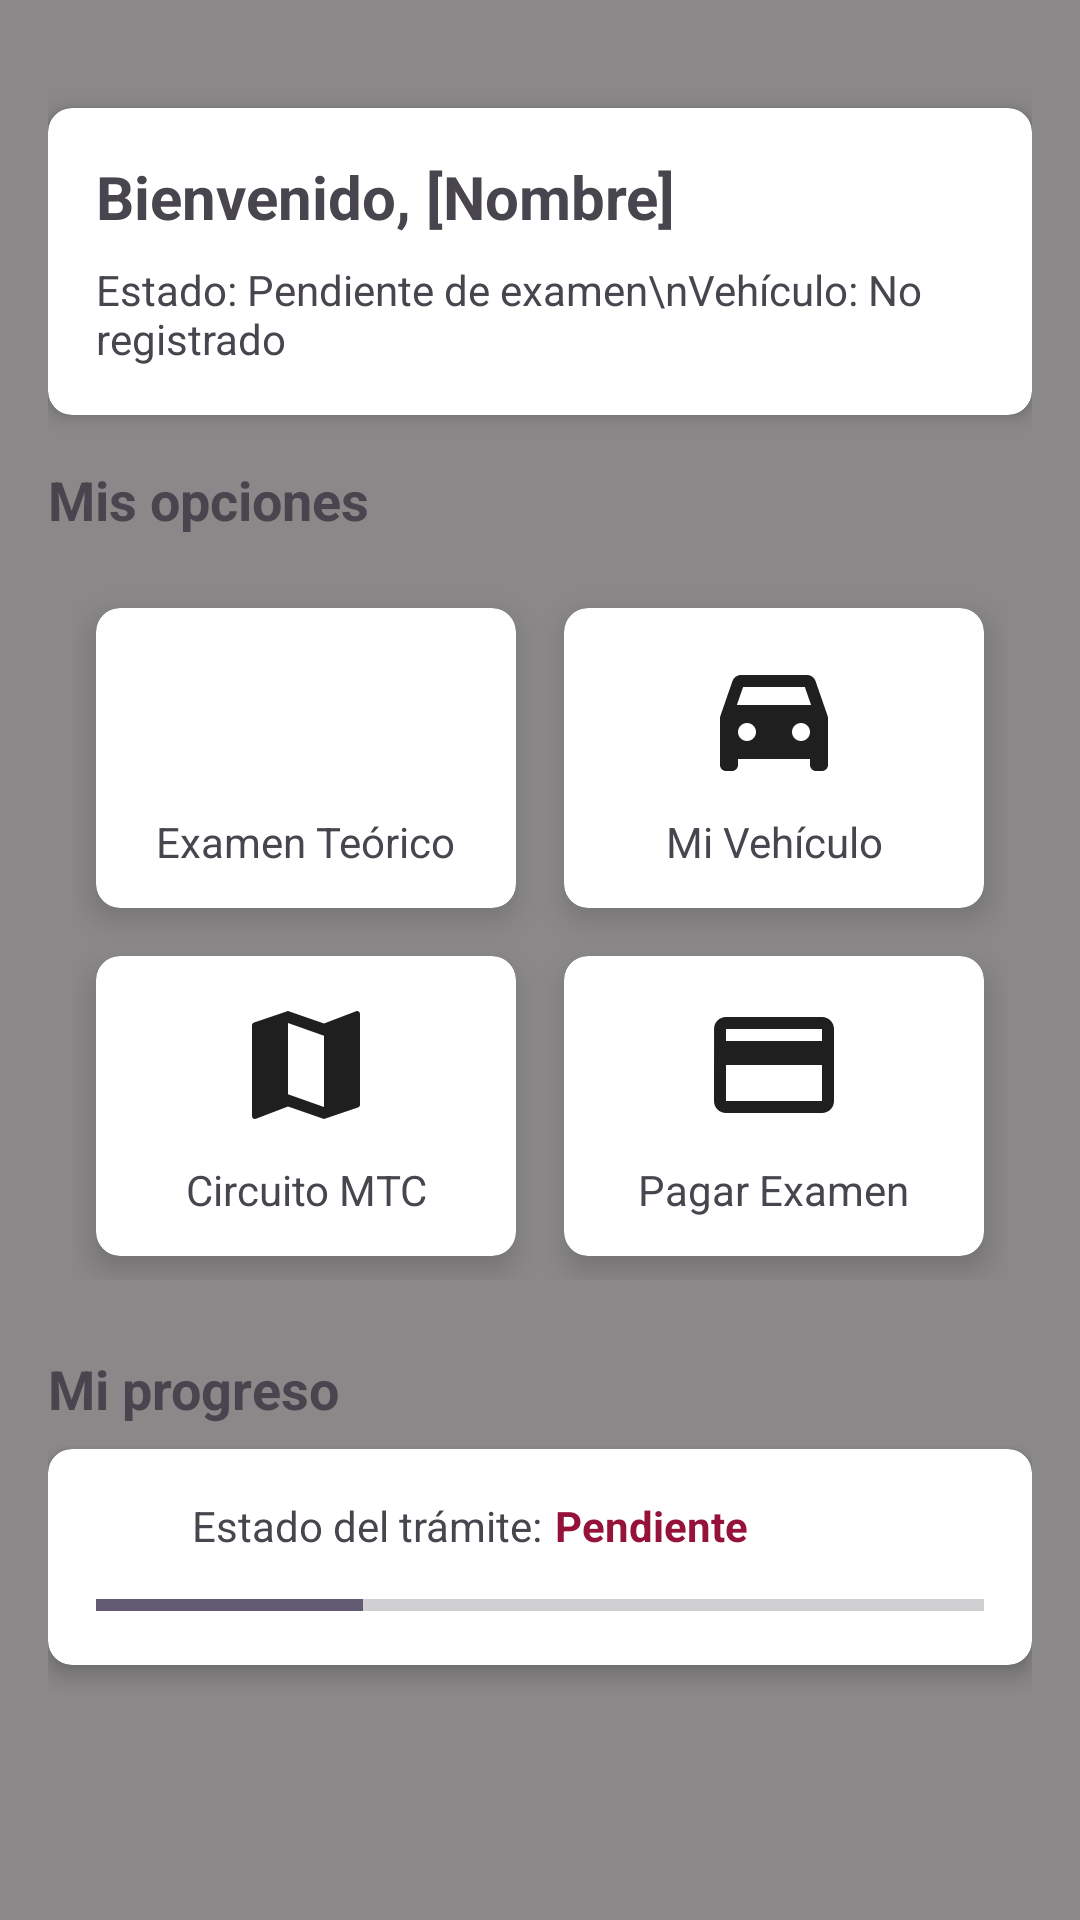

Layout XML and referenced resources for this Android screen:
<!-- AndroidManifest.xml: application theme Theme.VerificaMTC -->
<!-- res/layout/activity_user_lobby.xml -->
<?xml version="1.0" encoding="utf-8"?>
<ScrollView xmlns:android="http://schemas.android.com/apk/res/android"
    xmlns:app="http://schemas.android.com/apk/res-auto"
    android:layout_width="match_parent"
    android:layout_height="match_parent"
    android:background="@color/gray"
    android:fillViewport="true">

    <LinearLayout
        android:layout_width="match_parent"
        android:layout_height="wrap_content"
        android:orientation="vertical"
        android:padding="16dp">

        
        <androidx.cardview.widget.CardView
            android:layout_width="match_parent"
            android:layout_height="wrap_content"
            app:cardElevation="4dp"
            app:cardCornerRadius="8dp"
            android:layout_marginTop="20dp"
            android:layout_marginBottom="16dp">

            <LinearLayout
                android:layout_width="match_parent"
                android:layout_height="wrap_content"
                android:orientation="vertical"
                android:padding="16dp">

                <TextView
                    android:id="@+id/tvWelcome"
                    android:layout_width="wrap_content"
                    android:layout_height="wrap_content"
                    android:text="Bienvenido, [Nombre]"
                    android:textSize="20sp"
                    android:textStyle="bold"/>

                <TextView
                    android:id="@+id/tvUserInfo"
                    android:layout_width="wrap_content"
                    android:layout_height="wrap_content"
                    android:layout_marginTop="8dp"
                    android:text="Estado: Pendiente de examen\nVehículo: No registrado"/>
            </LinearLayout>
        </androidx.cardview.widget.CardView>

        
        <TextView
            android:layout_width="wrap_content"
            android:layout_height="wrap_content"
            android:text="Mis opciones"
            android:textSize="18sp"
            android:textStyle="bold"
            android:layout_marginBottom="8dp"/>

        <GridLayout
            android:layout_width="match_parent"
            android:layout_height="wrap_content"
            android:columnCount="2"
            android:rowCount="3"
            android:alignmentMode="alignMargins"
            android:columnOrderPreserved="false"
            android:padding="8dp">

            
            <androidx.cardview.widget.CardView
                android:layout_width="0dp"
                android:layout_height="100dp"
                android:layout_columnWeight="1"
                android:layout_margin="8dp"
                android:layout_rowWeight="1"
                app:cardCornerRadius="8dp"
                app:cardElevation="6dp">

                <LinearLayout
                    android:layout_width="match_parent"
                    android:layout_height="match_parent"
                    android:orientation="vertical"
                    android:gravity="center"
                    android:background="?attr/selectableItemBackground"
                    android:clickable="true"
                    android:focusable="true"
                    android:onClick="goToExam">

                    <ImageView
                        android:layout_width="48dp"
                        android:layout_height="48dp"
                        android:src="@drawable/ic_exam"/>

                    <TextView
                        android:layout_width="wrap_content"
                        android:layout_height="wrap_content"
                        android:layout_marginTop="8dp"
                        android:text="Examen Teórico"
                        android:textAlignment="center"/>
                </LinearLayout>
            </androidx.cardview.widget.CardView>

            
            <androidx.cardview.widget.CardView
                android:layout_width="0dp"
                android:layout_height="100dp"
                android:layout_columnWeight="1"
                android:layout_margin="8dp"
                android:layout_rowWeight="1"
                app:cardCornerRadius="8dp"
                app:cardElevation="6dp">

                <LinearLayout
                    android:layout_width="match_parent"
                    android:layout_height="match_parent"
                    android:orientation="vertical"
                    android:gravity="center"
                    android:background="?attr/selectableItemBackground"
                    android:clickable="true"
                    android:focusable="true"
                    android:onClick="goToVehicleData">

                    <ImageView
                        android:layout_width="48dp"
                        android:layout_height="48dp"
                        android:src="@drawable/ic_car"/>

                    <TextView
                        android:layout_width="wrap_content"
                        android:layout_height="wrap_content"
                        android:layout_marginTop="8dp"
                        android:text="Mi Vehículo"
                        android:textAlignment="center"/>
                </LinearLayout>
            </androidx.cardview.widget.CardView>

            
            <androidx.cardview.widget.CardView
                android:layout_width="0dp"
                android:layout_height="100dp"
                android:layout_columnWeight="1"
                android:layout_margin="8dp"
                android:layout_rowWeight="1"
                app:cardCornerRadius="8dp"
                app:cardElevation="6dp">

                <LinearLayout
                    android:layout_width="match_parent"
                    android:layout_height="match_parent"
                    android:orientation="vertical"
                    android:gravity="center"
                    android:background="?attr/selectableItemBackground"
                    android:clickable="true"
                    android:focusable="true"
                    android:onClick="goToCircuit">

                    <ImageView
                        android:layout_width="48dp"
                        android:layout_height="48dp"
                        android:src="@drawable/ic_map"/>

                    <TextView
                        android:layout_width="wrap_content"
                        android:layout_height="wrap_content"
                        android:layout_marginTop="8dp"
                        android:text="Circuito MTC"
                        android:textAlignment="center"/>
                </LinearLayout>
            </androidx.cardview.widget.CardView>

            
            <androidx.cardview.widget.CardView
                android:layout_width="0dp"
                android:layout_height="100dp"
                android:layout_columnWeight="1"
                android:layout_margin="8dp"
                android:layout_rowWeight="1"
                app:cardCornerRadius="8dp"
                app:cardElevation="6dp">

                <LinearLayout
                    android:layout_width="match_parent"
                    android:layout_height="match_parent"
                    android:orientation="vertical"
                    android:gravity="center"
                    android:background="?attr/selectableItemBackground"
                    android:clickable="true"
                    android:focusable="true"
                    android:onClick="goToPayments">

                    <ImageView
                        android:layout_width="48dp"
                        android:layout_height="48dp"
                        android:src="@drawable/ic_payment"/>

                    <TextView
                        android:layout_width="wrap_content"
                        android:layout_height="wrap_content"
                        android:layout_marginTop="8dp"
                        android:text="Pagar Examen"
                        android:textAlignment="center"/>
                </LinearLayout>
            </androidx.cardview.widget.CardView>

        </GridLayout>

        
        <TextView
            android:layout_width="wrap_content"
            android:layout_height="wrap_content"
            android:text="Mi progreso"
            android:textSize="18sp"
            android:textStyle="bold"
            android:layout_marginTop="16dp"
            android:layout_marginBottom="8dp"/>

        <androidx.cardview.widget.CardView
            android:layout_width="match_parent"
            android:layout_height="wrap_content"
            app:cardElevation="4dp"
            app:cardCornerRadius="8dp">

            <LinearLayout
                android:layout_width="match_parent"
                android:layout_height="wrap_content"
                android:orientation="vertical"
                android:padding="16dp">

                <LinearLayout
                    android:layout_width="match_parent"
                    android:layout_height="wrap_content"
                    android:orientation="horizontal"
                    android:layout_marginBottom="8dp">

                    <ImageView
                        android:layout_width="24dp"
                        android:layout_height="24dp"
                        android:src="@drawable/ic_status"/>

                    <TextView
                        android:layout_width="wrap_content"
                        android:layout_height="wrap_content"
                        android:layout_marginStart="8dp"
                        android:text="Estado del trámite:"/>

                    <TextView
                        android:id="@+id/tvStatus"
                        android:layout_width="wrap_content"
                        android:layout_height="wrap_content"
                        android:layout_marginStart="4dp"
                        android:text="Pendiente"
                        android:textColor="@color/red"
                        android:textStyle="bold"/>
                </LinearLayout>

                <ProgressBar
                    android:id="@+id/progressBar"
                    style="@style/Widget.AppCompat.ProgressBar.Horizontal"
                    android:layout_width="match_parent"
                    android:layout_height="8dp"
                    android:progress="30"/>
            </LinearLayout>
        </androidx.cardview.widget.CardView>

    </LinearLayout>
</ScrollView>
<!-- resources referenced by this layout -->
<resources>
  <color name="gray">#8A8888</color>
  <color name="red">#951239</color>
  <!-- drawable ic_car (drawable) -->
  <vector xmlns:android="http://schemas.android.com/apk/res/android"
      android:width="24dp"
      android:height="24dp"
      android:viewportWidth="24"
      android:viewportHeight="24">
    <path
        android:pathData="M18.92,6.01C18.72,5.42 18.16,5 17.5,5h-11C5.84,5 5.29,5.42 5.08,6.01L3,12v8c0,0.55 0.45,1 1,1h1c0.55,0 1,-0.45 1,-1v-1h12v1c0,0.55 0.45,1 1,1h1c0.55,0 1,-0.45 1,-1v-8L18.92,6.01zM7.5,16C6.67,16 6,15.33 6,14.5S6.67,13 7.5,13S9,13.67 9,14.5S8.33,16 7.5,16zM16.5,16c-0.83,0 -1.5,-0.67 -1.5,-1.5s0.67,-1.5 1.5,-1.5s1.5,0.67 1.5,1.5S17.33,16 16.5,16zM5.81,10l1.04,-3h10.29l1.04,3H5.81z"
        android:fillColor="#1f1f1f"/>
  </vector>
  <!-- drawable ic_map (drawable) -->
  <vector xmlns:android="http://schemas.android.com/apk/res/android"
      android:width="24dp"
      android:height="24dp"
      android:viewportWidth="24"
      android:viewportHeight="24">
    <path
        android:pathData="M20.5,3l-0.16,0.03L15,5.1 9,3 3.36,4.9c-0.21,0.07 -0.36,0.25 -0.36,0.48V20.5c0,0.28 0.22,0.5 0.5,0.5l0.16,-0.03L9,18.9l6,2.1 5.64,-1.9c0.21,-0.07 0.36,-0.25 0.36,-0.48V3.5c0,-0.28 -0.22,-0.5 -0.5,-0.5zM15,19l-6,-2.11V5l6,2.11V19z"
        android:fillColor="#1f1f1f"/>
  </vector>
  <!-- drawable ic_payment (drawable) -->
  <vector xmlns:android="http://schemas.android.com/apk/res/android"
      android:width="24dp"
      android:height="24dp"
      android:viewportWidth="24"
      android:viewportHeight="24">
    <path
        android:pathData="M20,4L4,4c-1.11,0 -1.99,0.89 -1.99,2L2,18c0,1.11 0.89,2 2,2h16c1.11,0 2,-0.89 2,-2L22,6c0,-1.11 -0.89,-2 -2,-2zM20,18L4,18v-6h16v6zM20,8L4,8L4,6h16v2z"
        android:fillColor="#1f1f1f"/>
  </vector>
  <style name="Theme.VerificaMTC" parent="Base.Theme.VerificaMTC" />
  <style name="Base.Theme.VerificaMTC" parent="Theme.Material3.DayNight.NoActionBar">
          
          
      </style>
</resources>
